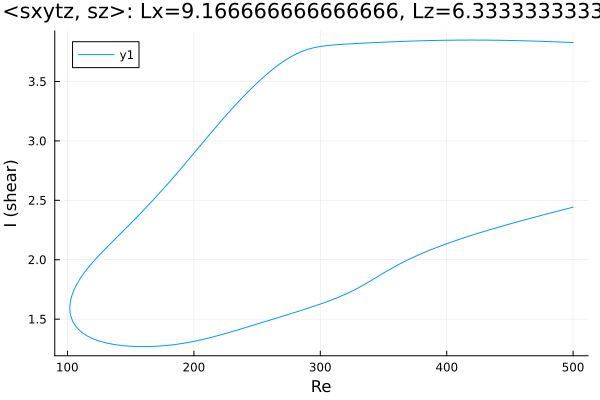

Source data for this figure (header and first rows):
Re, shear
500.0, 3.828
499.1, 3.828
497.6, 3.829
496.2, 3.829
494.8, 3.83
493.4, 3.831
492, 3.831
490.6, 3.832
489.2, 3.833
487.7, 3.833
486.3, 3.834
484.9, 3.834
483.5, 3.835
482.1, 3.836
480.7, 3.836
479.3, 3.837
477.8, 3.837
476.4, 3.838
475, 3.838
473.6, 3.839
472.2, 3.839
470.8, 3.84
469.4, 3.84
467.9, 3.841
466.5, 3.841
465.1, 3.842
463.7, 3.842
462.3, 3.842
460.9, 3.843
459.5, 3.843
458, 3.844
456.6, 3.844
455.2, 3.844
453.8, 3.845
452.4, 3.845
451, 3.845
449.6, 3.846
448.1, 3.846
446.7, 3.846
445.3, 3.846
443.9, 3.847
442.5, 3.847
441.1, 3.847
439.7, 3.847
438.2, 3.848
436.8, 3.848
435.4, 3.848
434, 3.848
432.6, 3.848
431.2, 3.848
429.8, 3.848
428.3, 3.849
426.9, 3.849
425.5, 3.849
424.1, 3.849
422.7, 3.849
421.3, 3.849
419.9, 3.849
418.5, 3.849
417, 3.849
... 572 more rows
